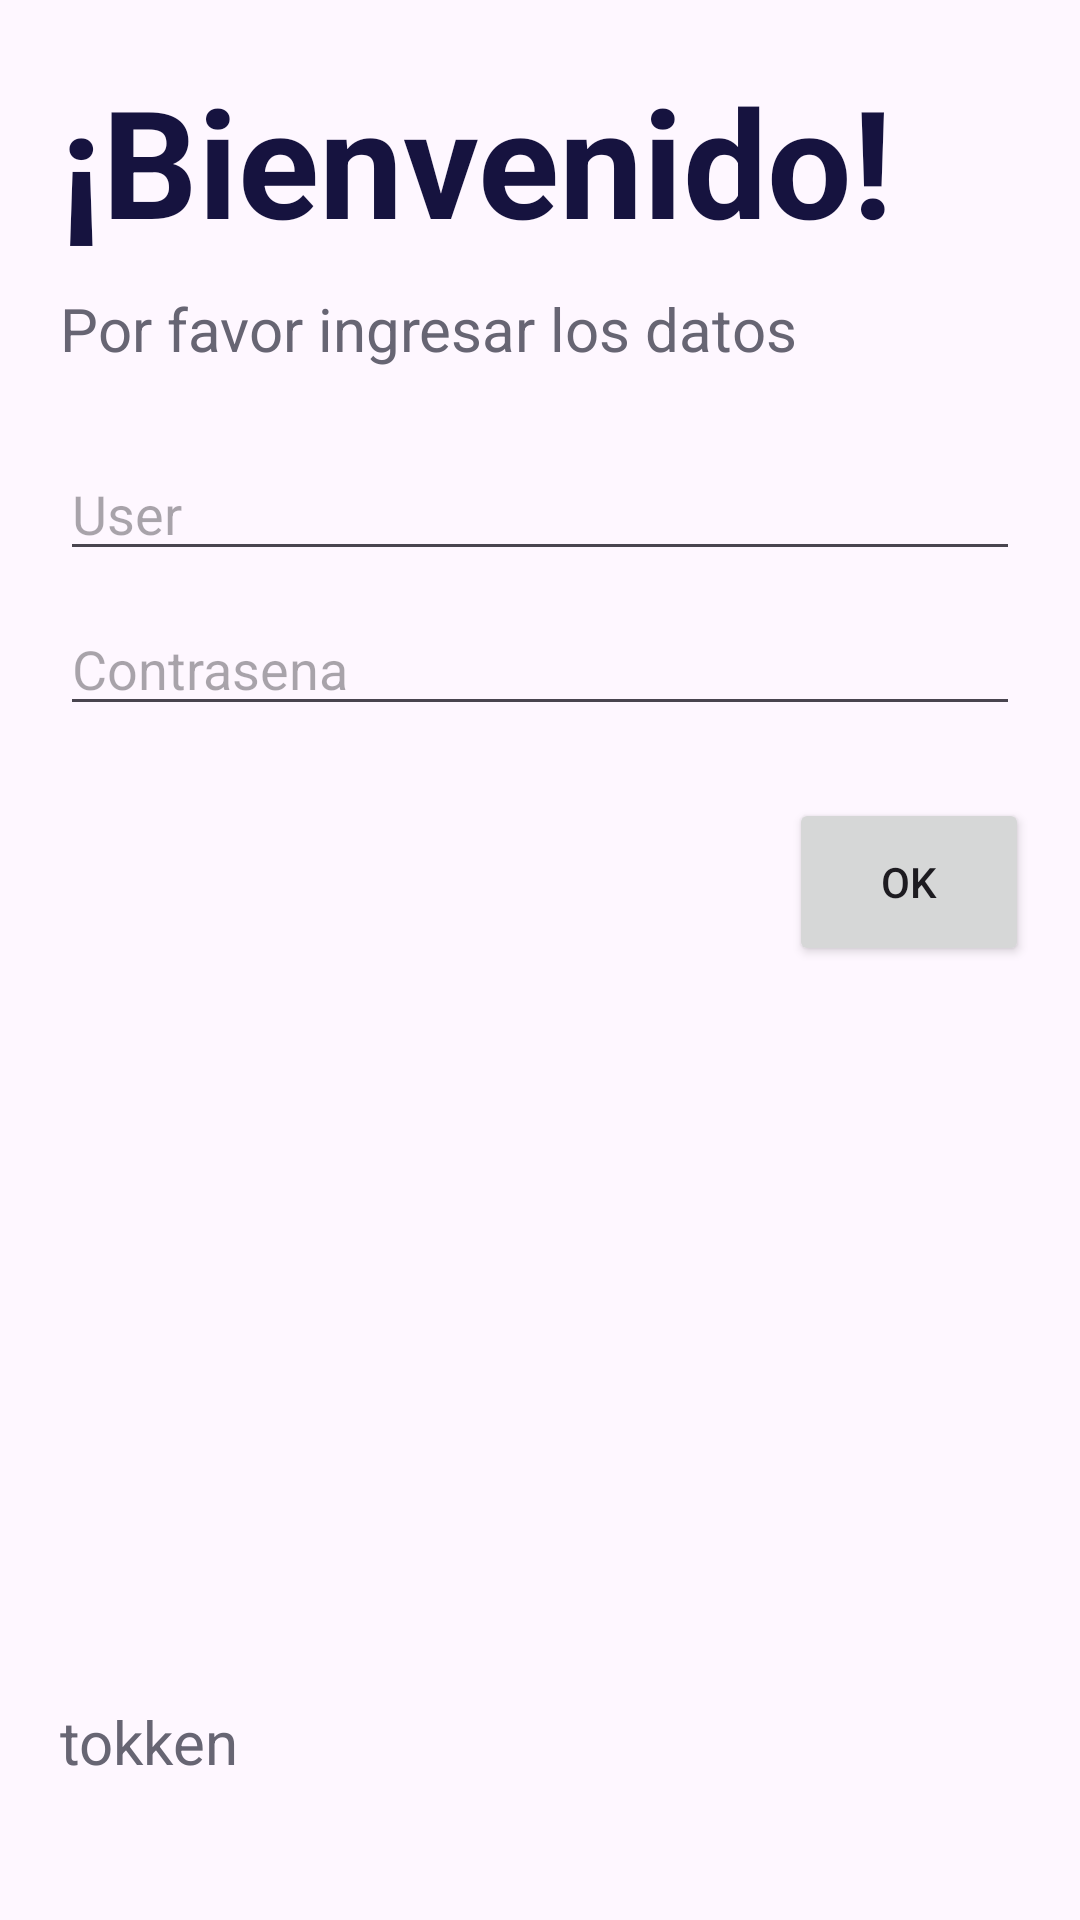

Layout XML and referenced resources for this Android screen:
<!-- AndroidManifest.xml: application theme Theme.JsonWeb -->
<!-- res/layout/activity_main.xml -->
<?xml version="1.0" encoding="utf-8"?>
<androidx.constraintlayout.widget.ConstraintLayout xmlns:android="http://schemas.android.com/apk/res/android"
    xmlns:app="http://schemas.android.com/apk/res-auto"
    xmlns:tools="http://schemas.android.com/tools"
    android:layout_width="match_parent"
    android:layout_height="match_parent"
    tools:context=".MainActivity">

    <TextView
        android:id="@+id/textView"
        android:layout_width="wrap_content"
        android:layout_height="wrap_content"
        android:layout_marginEnd="20dp"
        android:layout_marginStart="20dp"
        android:text="¡Bienvenido!"
        android:textColor="#16133f"
        android:textSize="50dp"
        android:textStyle="bold"
        app:layout_constraintBottom_toBottomOf="parent"
        app:layout_constraintEnd_toEndOf="parent"
        app:layout_constraintStart_toStartOf="parent"
        app:layout_constraintTop_toTopOf="parent"
        app:layout_constraintVertical_bias="0.035"
        app:layout_constraintWidth="0dp" />

    <TextView
        android:id="@+id/textView2"
        android:layout_width="wrap_content"
        android:layout_height="wrap_content"
        android:layout_marginStart="20dp"
        android:layout_marginEnd="20dp"
        android:text="Por favor ingresar los datos"
        android:textColor="#676573"
        android:textSize="20dp"
        app:layout_constraintBottom_toBottomOf="parent"
        app:layout_constraintEnd_toEndOf="parent"
        app:layout_constraintHorizontal_bias="0.0"
        app:layout_constraintStart_toStartOf="parent"
        app:layout_constraintTop_toBottomOf="@+id/textView"
        app:layout_constraintVertical_bias="0.018"
        app:layout_constraintWidth="0dp" />

    <EditText
        android:id="@+id/txtCedula"
        android:layout_width="wrap_content"
        android:layout_height="wrap_content"
        android:layout_marginStart="20dp"
        android:layout_marginEnd="20dp"
        android:hint="User"
        android:inputType="text"
        android:textColor="#0e076c"
        app:layout_constraintBottom_toBottomOf="parent"
        app:layout_constraintEnd_toEndOf="parent"
        app:layout_constraintHorizontal_bias="0.0"
        app:layout_constraintStart_toStartOf="parent"
        app:layout_constraintTop_toBottomOf="@+id/textView2"
        app:layout_constraintVertical_bias="0.055"
        app:layout_constraintWidth="0dp" />

    <EditText
        android:id="@+id/txtNombres"
        android:layout_width="wrap_content"
        android:layout_height="wrap_content"
        android:layout_marginStart="20dp"
        android:layout_marginEnd="20dp"
        android:hint="Contrasena"
        android:textColor="#0e076c"
        android:inputType="text"
        app:layout_constraintBottom_toBottomOf="parent"
        app:layout_constraintEnd_toEndOf="parent"
        app:layout_constraintHorizontal_bias="0.0"
        app:layout_constraintStart_toStartOf="parent"
        app:layout_constraintTop_toBottomOf="@+id/txtCedula"
        app:layout_constraintVertical_bias="0.025"
        app:layout_constraintWidth="0dp" />

    <Button
        android:id="@+id/btnEnviar"
        android:layout_width="80dp"
        android:layout_height="56dp"
        android:onClick="Enviar"
        android:text="OK"
        app:layout_constraintBottom_toBottomOf="parent"
        app:layout_constraintEnd_toEndOf="parent"
        app:layout_constraintHorizontal_bias="0.939"
        app:layout_constraintStart_toStartOf="parent"
        app:layout_constraintTop_toBottomOf="@+id/txtNombres"
        app:layout_constraintVertical_bias="0.07" />

    <TextView
        android:id="@+id/txtToken"
        android:layout_width="wrap_content"
        android:layout_height="wrap_content"
        android:layout_marginStart="20dp"
        android:layout_marginEnd="20dp"
        android:text="tokken"
        android:textColor="#676573"
        android:textSize="20dp"
        app:layout_constraintBottom_toBottomOf="parent"
        app:layout_constraintEnd_toEndOf="parent"
        app:layout_constraintHorizontal_bias="1.0"
        app:layout_constraintStart_toStartOf="parent"
        app:layout_constraintTop_toBottomOf="@+id/btnEnviar"
        app:layout_constraintVertical_bias="0.842"
        app:layout_constraintWidth="0dp" />

</androidx.constraintlayout.widget.ConstraintLayout>
<!-- resources referenced by this layout -->
<resources>
  <style name="Theme.JsonWeb" parent="Base.Theme.JsonWeb" />
  <style name="Base.Theme.JsonWeb" parent="Theme.Material3.DayNight.NoActionBar">
          
          
      </style>
</resources>
